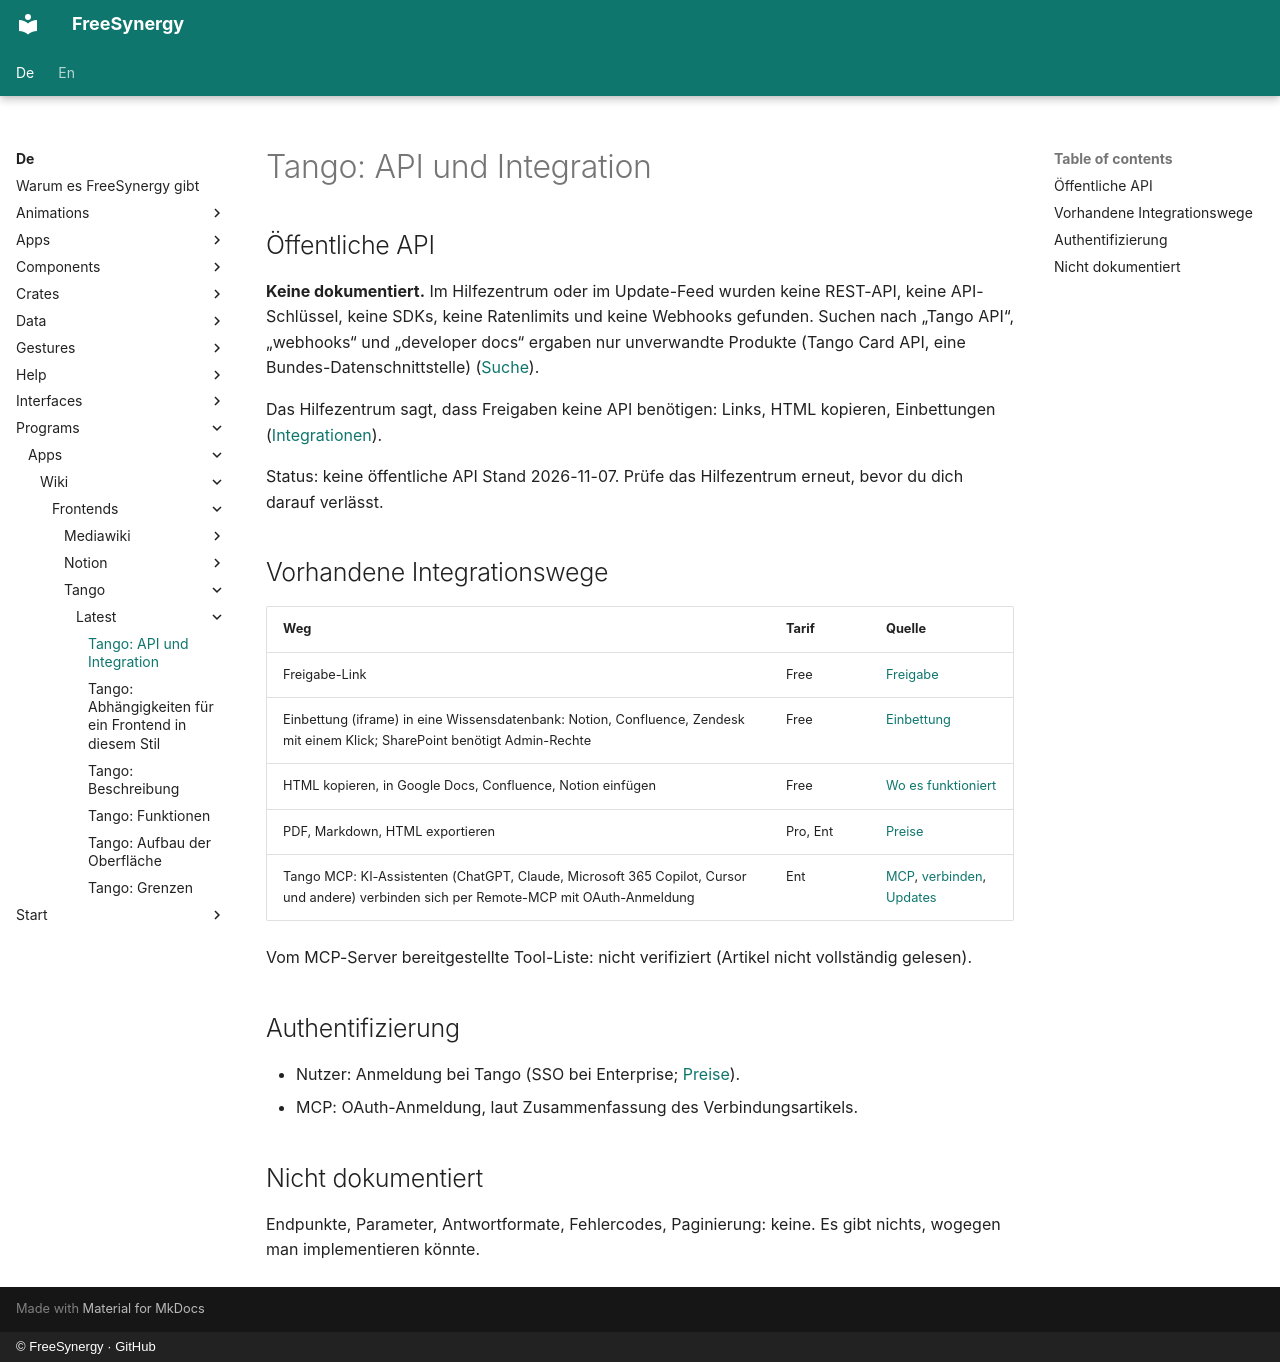

repository: FreeSynergy/fs-documentation · page: de/programs/apps/wiki/frontends/tango/latest/api/index.html · generator: mkdocs · copyright: © FreeSynergy · GitHub

# Tango: API und Integration

## Öffentliche API

**Keine dokumentiert.** Im Hilfezentrum oder im Update-Feed wurden keine REST-API, keine API-Schlüssel, keine SDKs, keine Ratenlimits und keine Webhooks gefunden. Suchen nach „Tango API“, „webhooks“ und „developer docs“ ergaben nur unverwandte Produkte (Tango Card API, eine Bundes-Datenschnittstelle) ([Suche](https://www.tango.ai/integrations)).

Das Hilfezentrum sagt, dass Freigaben keine API benötigen: Links, HTML kopieren, Einbettungen ([Integrationen](https://help.tango.ai/en/articles/5952635-does-tango-integrate-with-other-tools)).

Status: keine öffentliche API Stand 2026-11-07. Prüfe das Hilfezentrum erneut, bevor du dich darauf verlässt.

## Vorhandene Integrationswege

| Weg | Tarif | Quelle |
|---|---|---|
| Freigabe-Link | Free | [Freigabe](https://help.tango.ai/en/articles/6695745-how-do-i-share-a-tango) |
| Einbettung (iframe) in eine Wissensdatenbank: Notion, Confluence, Zendesk mit einem Klick; SharePoint benötigt Admin-Rechte | Free | [Einbettung](https://help.tango.ai/en/articles/7142097-how-do-i-embed-a-tango-into-my-website-or-knowledge-base) |
| HTML kopieren, in Google Docs, Confluence, Notion einfügen | Free | [Wo es funktioniert](https://help.tango.ai/en/articles/17359491-where-does-tango-work) |
| PDF, Markdown, HTML exportieren | Pro, Ent | [Preise](https://www.tango.ai/pricing) |
| Tango MCP: KI-Assistenten (ChatGPT, Claude, Microsoft 365 Copilot, Cursor und andere) verbinden sich per Remote-MCP mit OAuth-Anmeldung | Ent | [MCP](https://help.tango.ai/en/articles/17890447-what-is-tango-mcp), [verbinden](https://help.tango.ai/en/articles/17890522-how-do-i-connect-tango-to-my-ai-assistant), [Updates](https://updates.tango.ai/) |

Vom MCP-Server bereitgestellte Tool-Liste: nicht verifiziert (Artikel nicht vollständig gelesen).

## Authentifizierung

- Nutzer: Anmeldung bei Tango (SSO bei Enterprise; [Preise](https://www.tango.ai/pricing)).
- MCP: OAuth-Anmeldung, laut Zusammenfassung des Verbindungsartikels.

## Nicht dokumentiert

Endpunkte, Parameter, Antwortformate, Fehlercodes, Paginierung: keine. Es gibt nichts, wogegen man implementieren könnte.
